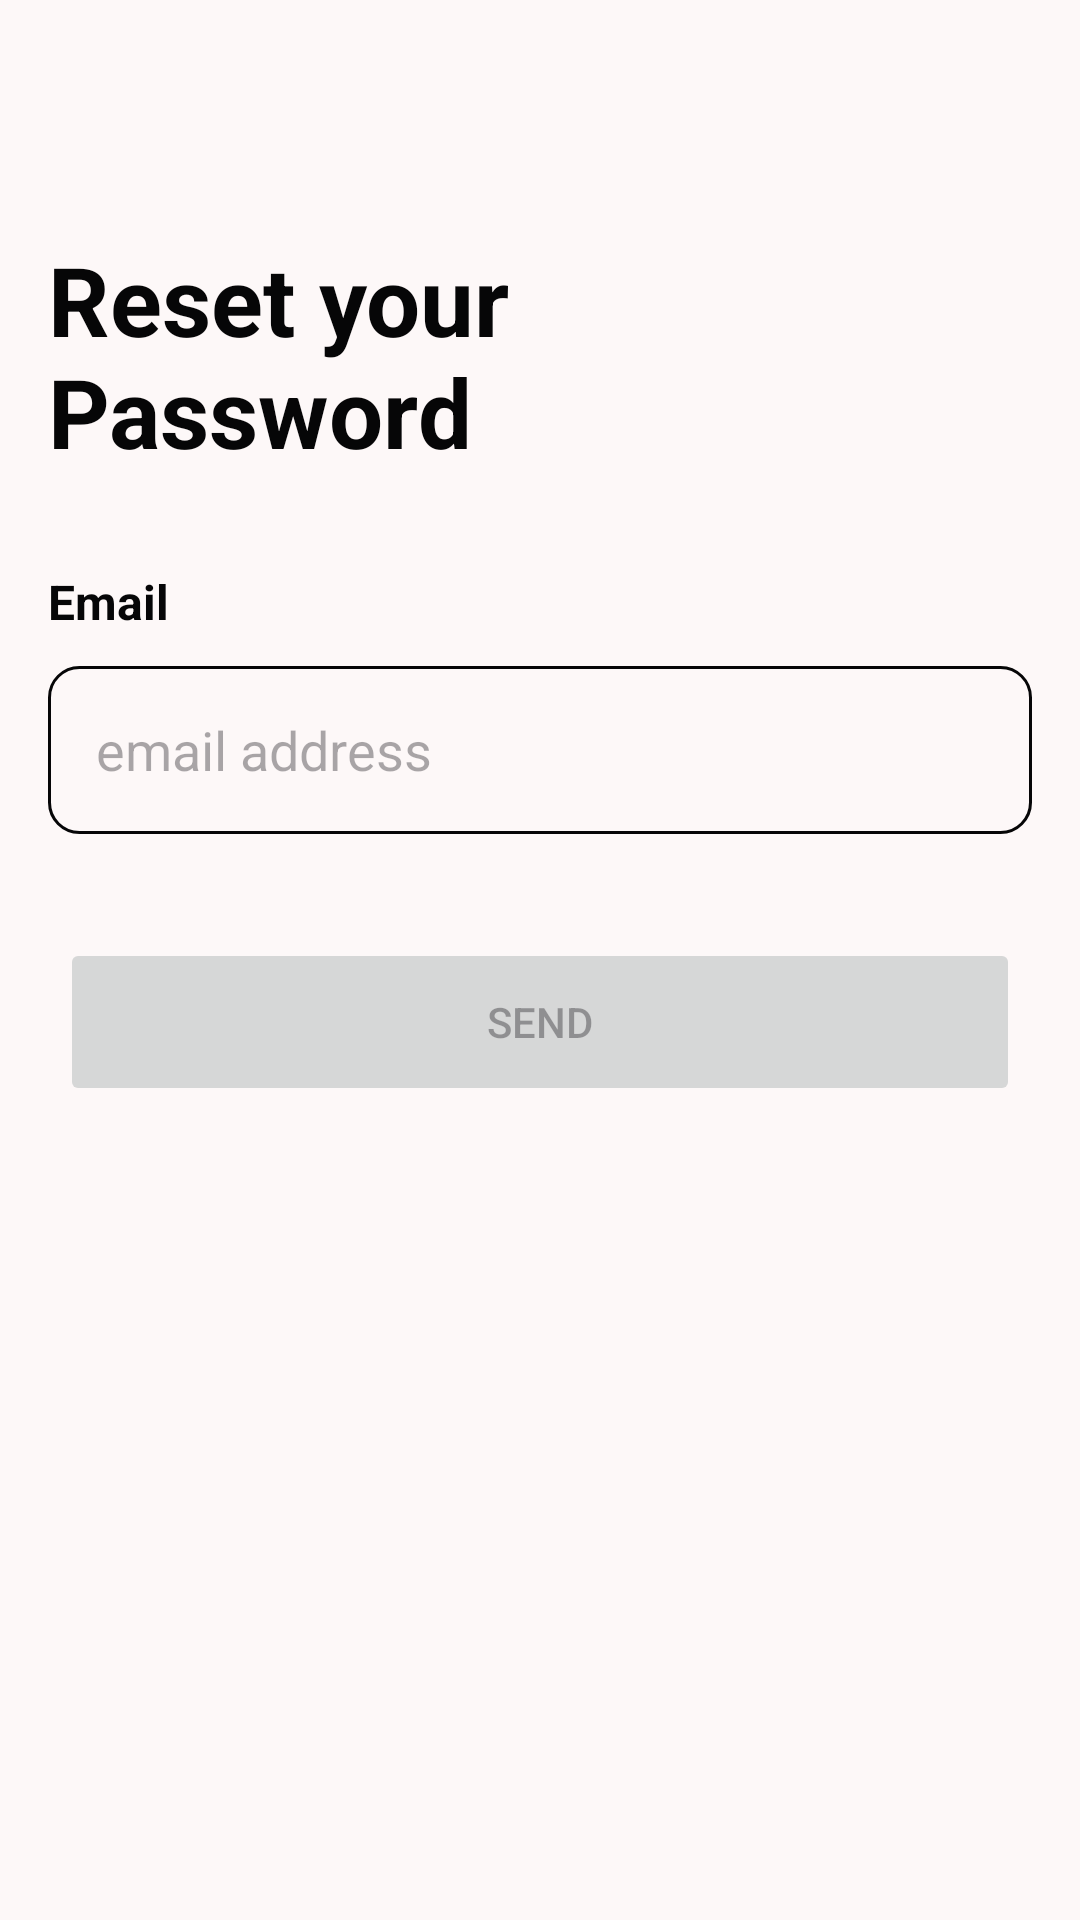

Write the Android layout XML for this screen, with the resource values it uses.
<!-- AndroidManifest.xml: application theme Theme.QuickNote -->
<!-- res/layout/fragment_reset_password.xml -->
<?xml version="1.0" encoding="utf-8"?>
<androidx.constraintlayout.widget.ConstraintLayout xmlns:android="http://schemas.android.com/apk/res/android"
    xmlns:app="http://schemas.android.com/apk/res-auto"
    xmlns:tools="http://schemas.android.com/tools"
    android:layout_width="match_parent"
    android:layout_height="match_parent"
    android:padding="16dp"
    tools:context=".view.fragments.ResetPasswordFragment">


    <ImageButton
        android:id="@+id/ivBackResetPass"
        android:layout_width="48dp"
        android:layout_height="48dp"
        android:contentDescription="@string/arrow_back"
        android:src="@drawable/ic_arrow_back"
        android:background="@drawable/bg_round"
        android:backgroundTint="?attr/colorSurfaceContainer"
        app:layout_constraintBottom_toBottomOf="parent"
        app:layout_constraintEnd_toEndOf="parent"
        app:layout_constraintHorizontal_bias="0.0"
        app:layout_constraintStart_toStartOf="parent"
        app:layout_constraintTop_toTopOf="parent"
        app:layout_constraintVertical_bias="0.0"
        app:tint="?attr/colorPrimary" />

    <TextView
        android:id="@+id/tvTitleResetPass"
        android:layout_width="0dp"
        android:layout_height="wrap_content"
        android:text="@string/reset_your_n_password"
        android:textColor="?attr/colorPrimary"
        android:textSize="32sp"
        android:textStyle="bold"
        app:layout_constraintBottom_toBottomOf="parent"
        app:layout_constraintEnd_toEndOf="parent"
        app:layout_constraintStart_toStartOf="parent"
        app:layout_constraintTop_toBottomOf="@+id/ivBackResetPass"
        app:layout_constraintVertical_bias="0.029999971" />

    <TextView
        android:id="@+id/tvEmailResetPass"
        android:layout_width="0dp"
        android:layout_height="wrap_content"
        android:text="@string/email"
        android:textColor="?attr/colorPrimary"
        android:textSize="16sp"
        android:textStyle="bold"
        app:layout_constraintBottom_toBottomOf="parent"
        app:layout_constraintEnd_toEndOf="parent"
        app:layout_constraintStart_toStartOf="parent"
        app:layout_constraintTop_toBottomOf="@+id/tvTitleResetPass"
        app:layout_constraintVertical_bias="0.06999999" />

    <EditText
        android:id="@+id/etEmailResetPass"
        android:layout_width="0dp"
        android:layout_height="56dp"
        android:autofillHints="emailAddress"
        android:background="@drawable/bg_round_outline"
        android:ems="10"
        android:hint="@string/_email_address"
        android:inputType="textEmailAddress"
        android:paddingHorizontal="16dp"
        app:layout_constraintBottom_toBottomOf="parent"
        app:layout_constraintEnd_toEndOf="parent"
        app:layout_constraintStart_toStartOf="parent"
        app:layout_constraintTop_toBottomOf="@+id/tvEmailResetPass"
        app:layout_constraintVertical_bias="0.029999971"
        app:layout_constraintWidth_max="488dp" />

    <Button
        android:id="@+id/btnSend"
        android:layout_width="0dp"
        android:layout_height="56dp"
        android:text="@string/send"
        android:enabled="false"
        app:cornerRadius="10dp"
        app:layout_constraintBottom_toBottomOf="parent"
        app:layout_constraintEnd_toEndOf="parent"
        app:layout_constraintStart_toStartOf="parent"
        app:layout_constraintTop_toBottomOf="@+id/etEmailResetPass"
        app:layout_constraintVertical_bias="0.120000005"
        app:layout_constraintWidth_max="320dp" />
</androidx.constraintlayout.widget.ConstraintLayout>
<!-- resources referenced by this layout -->
<resources>
  <!-- drawable bg_round_outline (drawable) -->
  <?xml version="1.0" encoding="utf-8"?>
  <shape xmlns:android="http://schemas.android.com/apk/res/android"
      android:shape="rectangle">
  
      <stroke android:color="?attr/colorPrimary"
          android:width="1dp" />
      <corners android:radius="10dp" />
  </shape>
  <string name="_email_address">email address</string>
  <string name="arrow_back">Arrow Back</string>
  <string name="email">Email</string>
  <string name="reset_your_n_password">Reset your \nPassword</string>
  <string name="send">Send</string>
  <color name="md_theme_primary">#060607</color>
  <color name="md_theme_onPrimary">#FFFFFF</color>
  <color name="md_theme_primaryContainer">#1F1F1F</color>
  <color name="md_theme_onPrimaryContainer">#888686</color>
  <color name="md_theme_secondary">#5F5E5E</color>
  <color name="md_theme_onSecondary">#FFFFFF</color>
  <color name="md_theme_secondaryContainer">#E5E2E1</color>
  <color name="md_theme_onSecondaryContainer">#656464</color>
  <color name="md_theme_tertiary">#070707</color>
  <color name="md_theme_onTertiary">#FFFFFF</color>
  <color name="md_theme_tertiaryContainer">#201F1F</color>
  <color name="md_theme_onTertiaryContainer">#898686</color>
  <color name="md_theme_error">#BA1A1A</color>
  <color name="md_theme_onError">#FFFFFF</color>
  <color name="md_theme_errorContainer">#FFDAD6</color>
  <color name="md_theme_onErrorContainer">#93000A</color>
  <color name="md_theme_background">#FDF8F8</color>
  <color name="md_theme_onBackground">#1C1B1B</color>
  <color name="md_theme_surface">#FDF8F8</color>
  <color name="md_theme_onSurface">#1C1B1B</color>
  <color name="md_theme_surfaceVariant">#E0E3E3</color>
  <color name="md_theme_onSurfaceVariant">#444748</color>
  <color name="md_theme_outline">#747878</color>
  <color name="md_theme_outlineVariant">#C4C7C7</color>
  <color name="md_theme_inverseSurface">#313030</color>
  <color name="md_theme_inverseOnSurface">#F4F0EF</color>
  <color name="md_theme_inversePrimary">#C8C6C5</color>
  <color name="md_theme_primaryFixed">#E5E2E1</color>
  <color name="md_theme_onPrimaryFixed">#1B1B1C</color>
  <color name="md_theme_primaryFixedDim">#C8C6C5</color>
  <color name="md_theme_onPrimaryFixedVariant">#474746</color>
  <color name="md_theme_secondaryFixed">#E5E2E1</color>
  <color name="md_theme_onSecondaryFixed">#1C1B1B</color>
  <color name="md_theme_secondaryFixedDim">#C9C6C5</color>
  <color name="md_theme_onSecondaryFixedVariant">#474646</color>
  <color name="md_theme_tertiaryFixed">#E6E1E1</color>
  <color name="md_theme_onTertiaryFixed">#1C1B1B</color>
  <color name="md_theme_tertiaryFixedDim">#C9C6C5</color>
  <color name="md_theme_onTertiaryFixedVariant">#484646</color>
  <color name="md_theme_surfaceDim">#DDD9D8</color>
  <color name="md_theme_surfaceBright">#FDF8F8</color>
  <color name="md_theme_surfaceContainerLowest">#FFFFFF</color>
  <color name="md_theme_surfaceContainerLow">#F7F3F2</color>
  <color name="md_theme_surfaceContainer">#F1EDEC</color>
  <color name="md_theme_surfaceContainerHigh">#EBE7E7</color>
  <color name="md_theme_surfaceContainerHighest">#E5E2E1</color>
</resources>
